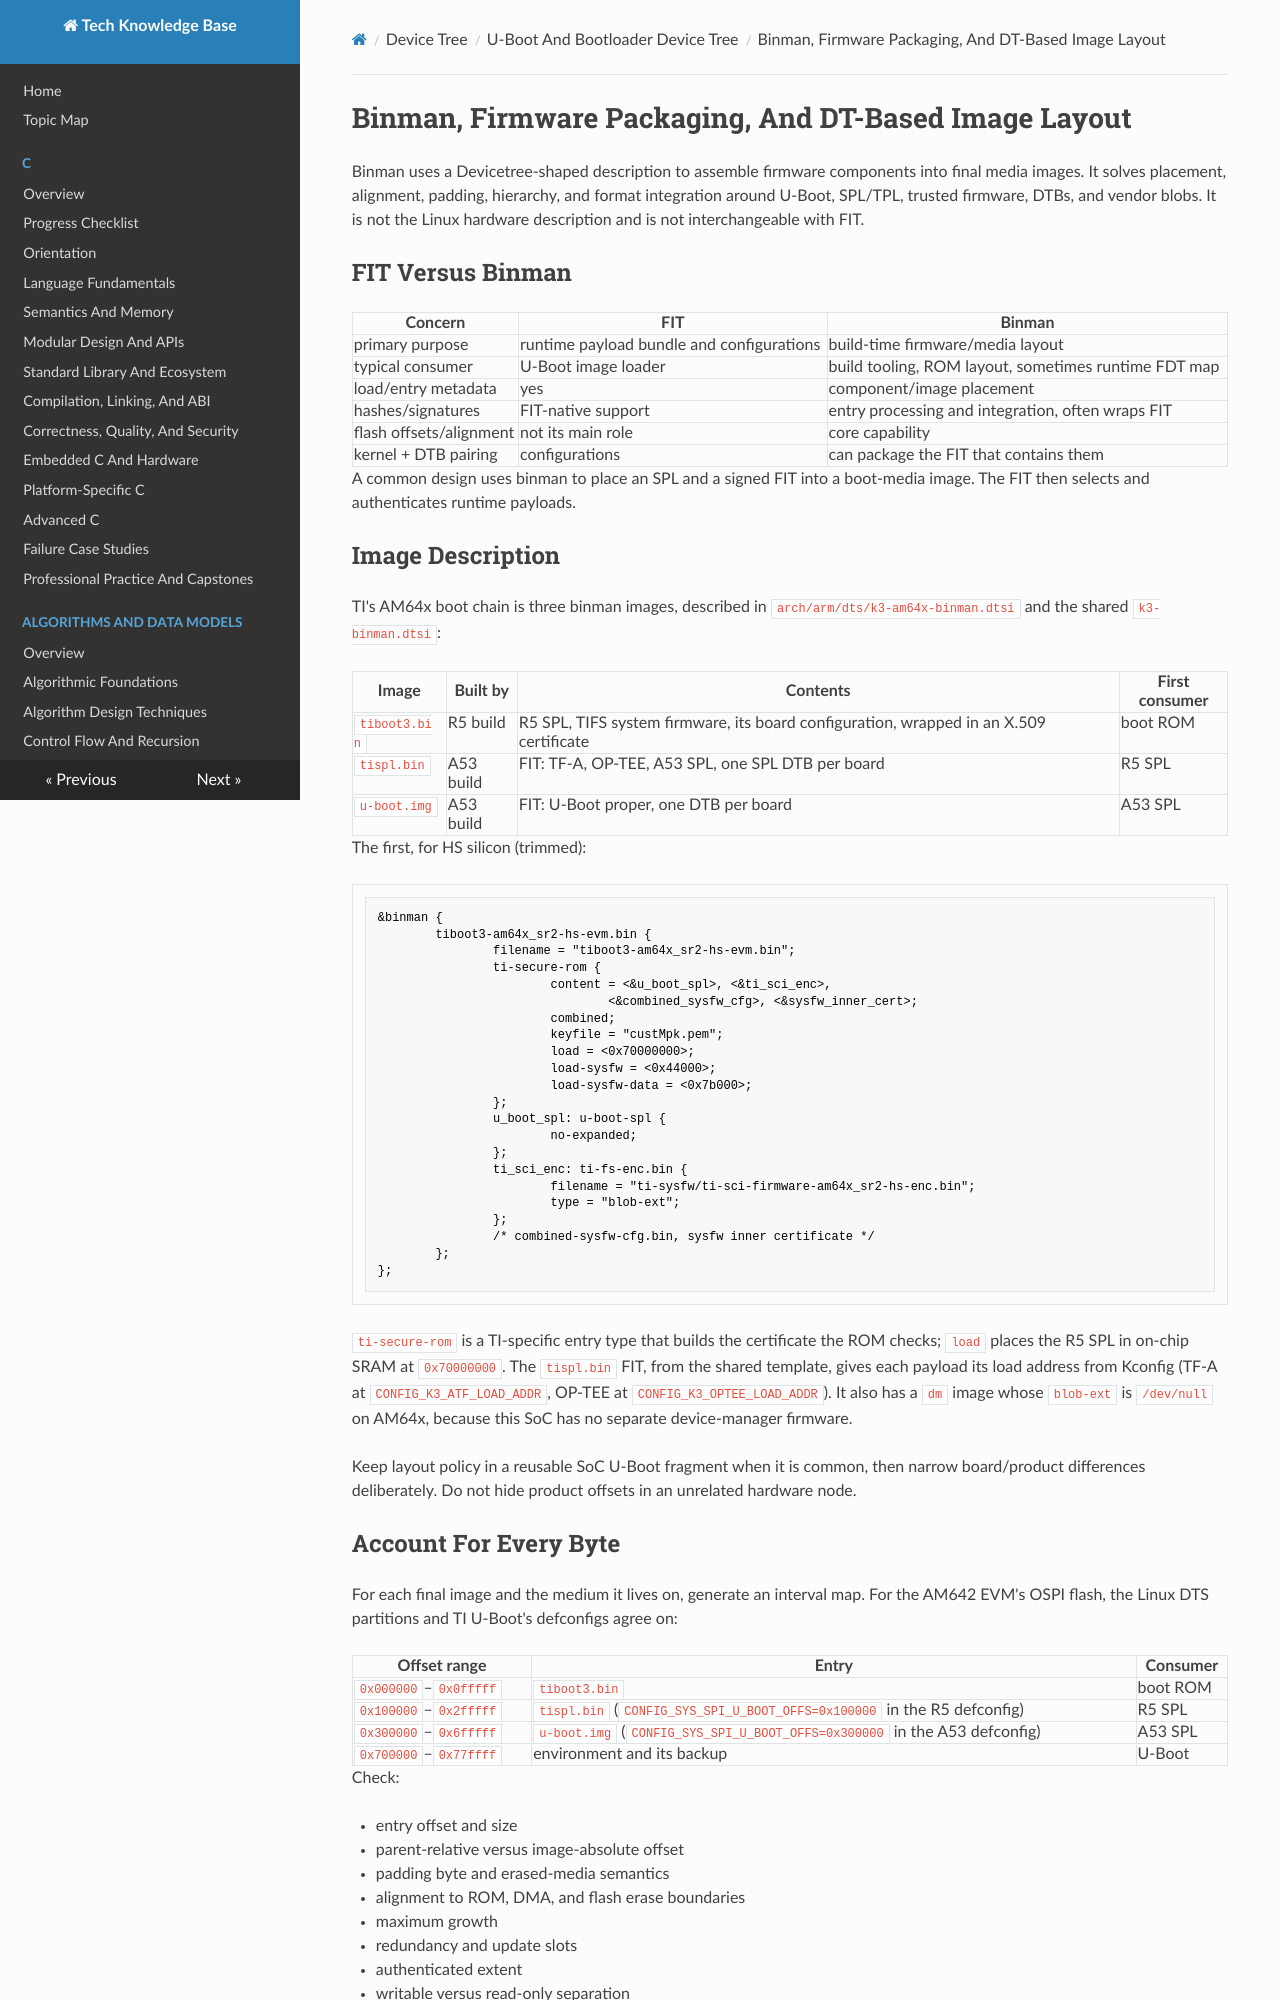

repository: fgabor98/AI-knowledge-base · page: device-tree/u-boot-and-bootloader-device-tree/binman-firmware-packaging-and-dt-based-image-layout/index.html · generator: mkdocs

---
status: draft
reviewed: false
domain: device-tree
difficulty: advanced
last_reviewed: null
---

# Binman, Firmware Packaging, And DT-Based Image Layout

Binman uses a Devicetree-shaped description to assemble firmware components into final media images. It solves placement, alignment, padding, hierarchy, and format integration around U-Boot, SPL/TPL, trusted firmware, DTBs, and vendor blobs. It is not the Linux hardware description and is not interchangeable with FIT.

## FIT Versus Binman

| Concern | FIT | Binman |
|---|---|---|
| primary purpose | runtime payload bundle and configurations | build-time firmware/media layout |
| typical consumer | U-Boot image loader | build tooling, ROM layout, sometimes runtime FDT map |
| load/entry metadata | yes | component/image placement |
| hashes/signatures | FIT-native support | entry processing and integration, often wraps FIT |
| flash offsets/alignment | not its main role | core capability |
| kernel + DTB pairing | configurations | can package the FIT that contains them |

A common design uses binman to place an SPL and a signed FIT into a boot-media image. The FIT then selects and authenticates runtime payloads.

## Image Description

TI's AM64x boot chain is three binman images, described in `arch/arm/dts/k3-am64x-binman.dtsi` and the shared `k3-binman.dtsi`:

| Image | Built by | Contents | First consumer |
|---|---|---|---|
| `tiboot3.bin` | R5 build | R5 SPL, TIFS system firmware, its board configuration, wrapped in an X.509 certificate | boot ROM |
| `tispl.bin` | A53 build | FIT: TF-A, OP-TEE, A53 SPL, one SPL DTB per board | R5 SPL |
| `u-boot.img` | A53 build | FIT: U-Boot proper, one DTB per board | A53 SPL |

The first, for HS silicon (trimmed):

```dts
&binman {
        tiboot3-am64x_sr2-hs-evm.bin {
                filename = "tiboot3-am64x_sr2-hs-evm.bin";
                ti-secure-rom {
                        content = <&u_boot_spl>, <&ti_sci_enc>,
                                <&combined_sysfw_cfg>, <&sysfw_inner_cert>;
                        combined;
                        keyfile = "custMpk.pem";
                        load = <0x70000000>;
                        load-sysfw = <0x44000>;
                        load-sysfw-data = <0x7b000>;
                };
                u_boot_spl: u-boot-spl {
                        no-expanded;
                };
                ti_sci_enc: ti-fs-enc.bin {
                        filename = "ti-sysfw/ti-sci-firmware-am64x_sr2-hs-enc.bin";
                        type = "blob-ext";
                };
                /* combined-sysfw-cfg.bin, sysfw inner certificate */
        };
};
```

`ti-secure-rom` is a TI-specific entry type that builds the certificate the ROM checks; `load` places the R5 SPL in on-chip SRAM at `0x70000000`. The `tispl.bin` FIT, from the shared template, gives each payload its load address from Kconfig (TF-A at `CONFIG_K3_ATF_LOAD_ADDR`, OP-TEE at `CONFIG_K3_OPTEE_LOAD_ADDR`). It also has a `dm` image whose `blob-ext` is `/dev/null` on AM64x, because this SoC has no separate device-manager firmware.

Keep layout policy in a reusable SoC U-Boot fragment when it is common, then narrow board/product differences deliberately. Do not hide product offsets in an unrelated hardware node.
